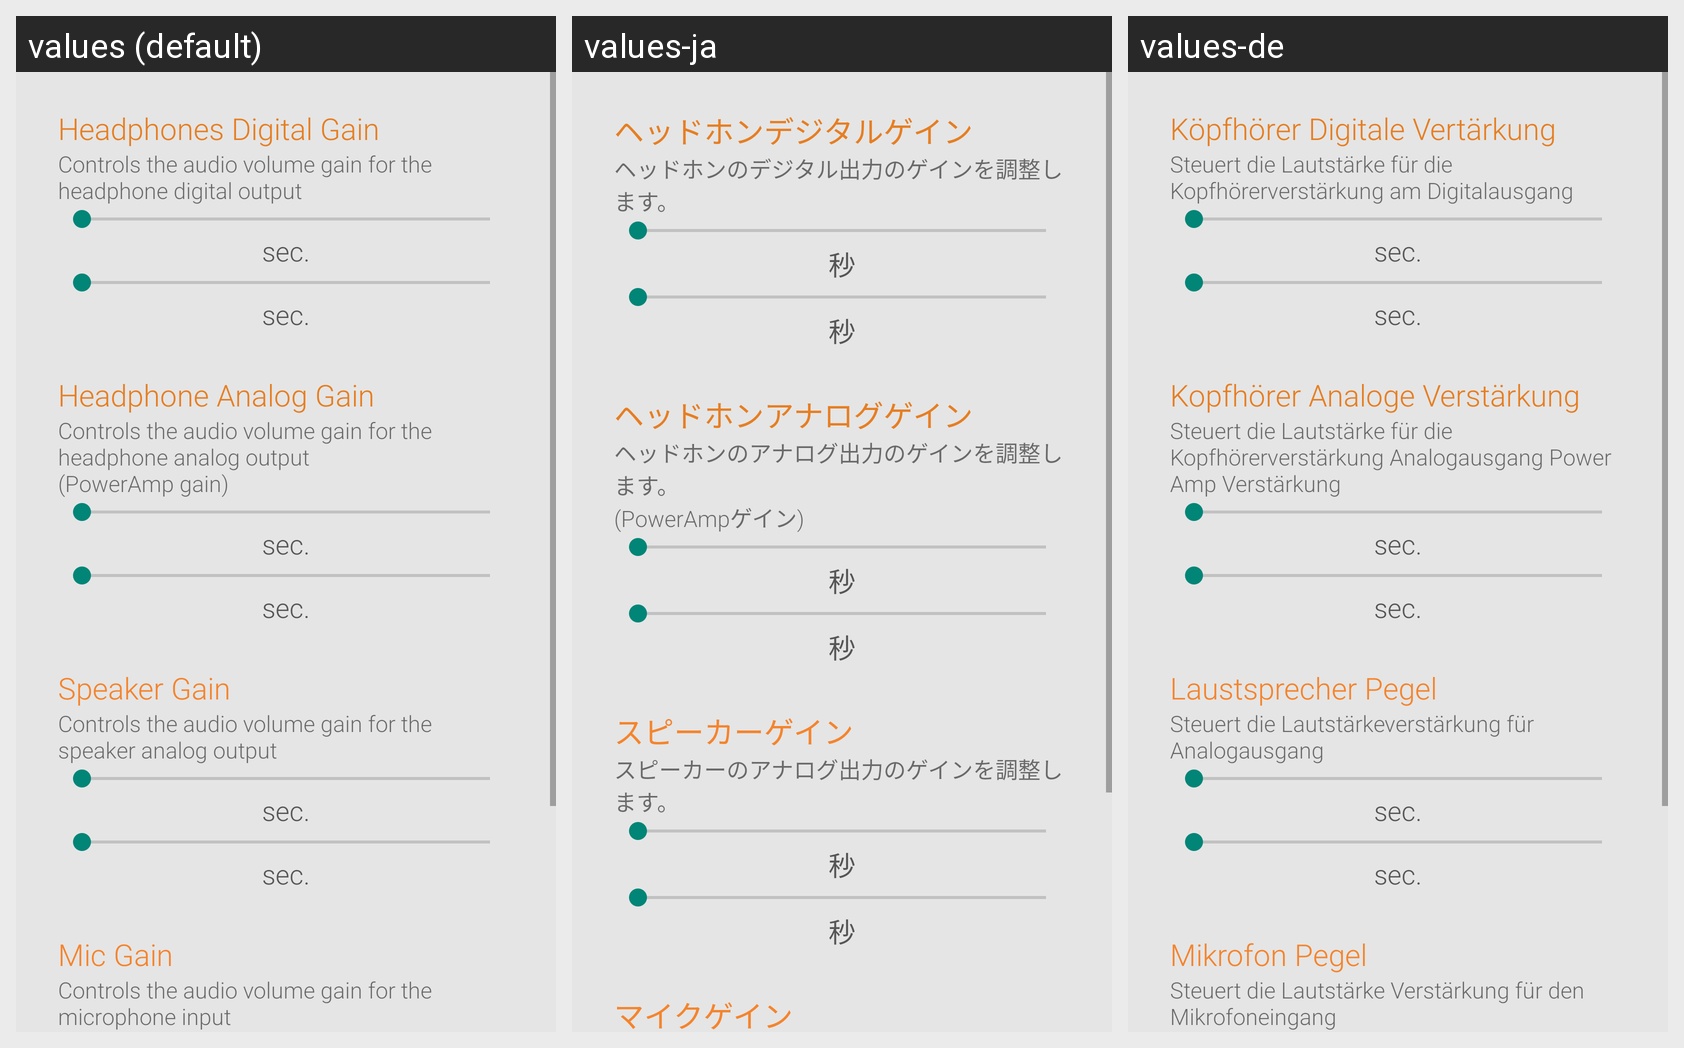

The same Android screen rendered under several of its app's locales, left to right. List the strings drawn on it with the default value and each locale's translation.
Android screen res/layout/sound_control.xml rendered under 3 locales, left to right: values (default), values-ja, values-de. Device: Nexus 5 (rendered at 1080×1920; each locale shown at half size, 540×960, under a caption strip naming it); theme AppTheme.
Strings drawn on this screen, with the default value and each locale's value (text and hints the layout hard-codes, and strings that could not be matched under every locale, appear in the picture but are not listed):

sc_headphone_digital_gain
  values: Headphones Digital Gain
  values-ja: ヘッドホンデジタルゲイン
  values-de: Köpfhörer Digitale Vertärkung

sc_headphone_digital_gain_desc
  values: Controls the audio volume gain for the headphone digital output
  values-ja: ヘッドホンのデジタル出力のゲインを調整します。
  values-de: Steuert die Lautstärke für die Kopfhörerverstärkung am Digitalausgang

sec
  values: sec.
  values-ja: 秒
  values-de: sec.

sc_headphone_analog_gain
  values: Headphone Analog Gain
  values-ja: ヘッドホンアナログゲイン
  values-de: Kopfhörer Analoge Verstärkung

sc_headphone_analog_gain_desc
  values: Controls the audio volume gain for the headphone analog output
      (PowerAmp gain)
  values-ja: ヘッドホンのアナログ出力のゲインを調整します。
      (PowerAmpゲイン)
  values-de: Steuert die Lautstärke für die Kopfhörerverstärkung Analogausgang Power Amp Verstärkung

sc_speaker_gain
  values: Speaker Gain
  values-ja: スピーカーゲイン
  values-de: Laustsprecher Pegel

sc_speaker_gain_desc
  values: Controls the audio volume gain for the speaker analog output
  values-ja: スピーカーのアナログ出力のゲインを調整します。
  values-de: Steuert die Lautstärkeverstärkung für Analogausgang

sc_mic_gain
  values: Mic Gain
  values-ja: マイクゲイン
  values-de: Mikrofon Pegel
